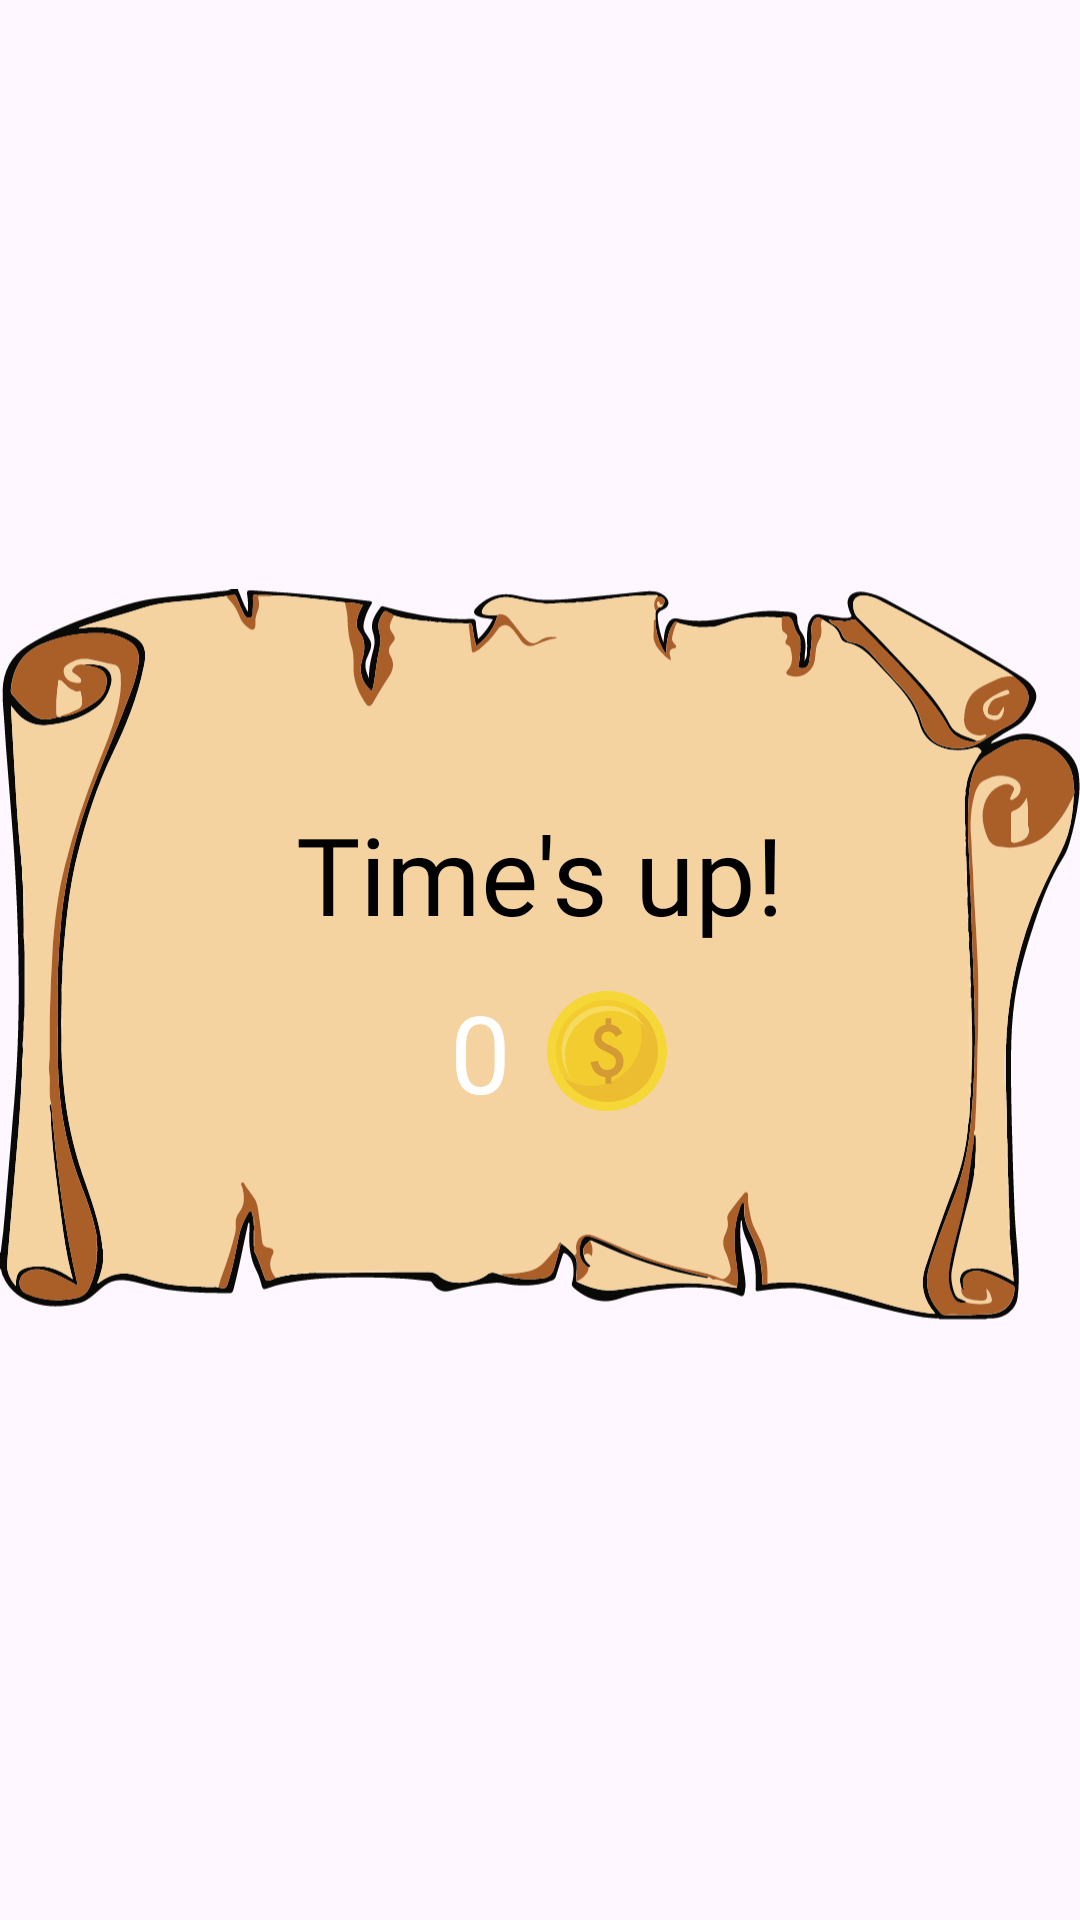

Layout XML and referenced resources for this Android screen:
<!-- AndroidManifest.xml: application theme Theme.GrabTheCrab -->
<!-- res/layout/fragment_game_over.xml -->
<?xml version="1.0" encoding="utf-8"?>
<androidx.constraintlayout.widget.ConstraintLayout xmlns:android="http://schemas.android.com/apk/res/android"
    xmlns:app="http://schemas.android.com/apk/res-auto"
    xmlns:tools="http://schemas.android.com/tools"
    android:layout_width="match_parent"
    android:layout_height="match_parent"
    tools:context=".ui.game_over.GameOverFragment">


    <ImageView
        android:id="@+id/imageView2"
        android:layout_width="wrap_content"
        android:layout_height="wrap_content"
        android:src="@drawable/icon_pop_up_background"
        app:layout_constraintBottom_toBottomOf="parent"
        app:layout_constraintEnd_toEndOf="parent"
        app:layout_constraintStart_toStartOf="parent"
        app:layout_constraintTop_toTopOf="parent"
        app:layout_constraintVertical_bias="0.495" />

    <TextView
        android:id="@+id/textView5"
        android:layout_width="0dp"
        android:layout_height="wrap_content"
        android:layout_marginStart="50dp"
        android:layout_marginEnd="50dp"
        android:fontFamily="@font/betina_script_regular"
        android:gravity="center"
        android:text="@string/time_s_up"
        android:textColor="@color/black"
        android:textSize="36sp"
        app:layout_constraintBottom_toTopOf="@+id/imageView3"
        app:layout_constraintEnd_toEndOf="@+id/imageView2"
        app:layout_constraintStart_toStartOf="@+id/imageView2"
        app:layout_constraintTop_toTopOf="@+id/imageView2"
        app:layout_constraintVertical_bias="0.87" />

    <TextView
        android:id="@+id/tvGameOverCoins"
        android:layout_width="wrap_content"
        android:layout_height="wrap_content"
        android:layout_marginEnd="12dp"
        android:fontFamily="@font/inter_bold"
        android:text="@string/_0"
        android:textColor="@color/white"
        android:textSize="36sp"
        app:layout_constraintBottom_toBottomOf="@+id/imageView3"
        app:layout_constraintEnd_toStartOf="@+id/imageView3"
        app:layout_constraintHorizontal_bias="1.0"
        app:layout_constraintStart_toStartOf="@+id/imageView2"
        app:layout_constraintTop_toTopOf="@+id/imageView3" />

    <ImageView
        android:id="@+id/imageView3"
        android:layout_width="wrap_content"
        android:layout_height="wrap_content"
        android:layout_marginBottom="100dp"
        android:src="@drawable/icon_coin"
        app:layout_constraintBottom_toBottomOf="@+id/imageView2"
        app:layout_constraintEnd_toEndOf="@+id/imageView2"
        app:layout_constraintHorizontal_bias="0.57"
        app:layout_constraintStart_toStartOf="@+id/imageView2" />

</androidx.constraintlayout.widget.ConstraintLayout>
<!-- resources referenced by this layout -->
<resources>
  <!-- drawable icon_coin: vector/xml drawable (drawable, 2698 chars, omitted) -->
  <!-- drawable icon_pop_up_background: vector/xml drawable (drawable, 66688 chars, omitted) -->
  <string name="_0">0</string>
  <string name="time_s_up">Time\'s up!</string>
  <style name="Theme.GrabTheCrab" parent="Base.Theme.GrabTheCrab" />
  <style name="Base.Theme.GrabTheCrab" parent="Theme.Material3.DayNight.NoActionBar">
          <item name="android:windowFullscreen">true</item>
          
          
      </style>
  <!-- not gathered from this repository: default colours our renderer supplied (Android Studio template values) -->
  <color name="black">#FF000000</color>
  <color name="white">#FFFFFFFF</color>
</resources>
